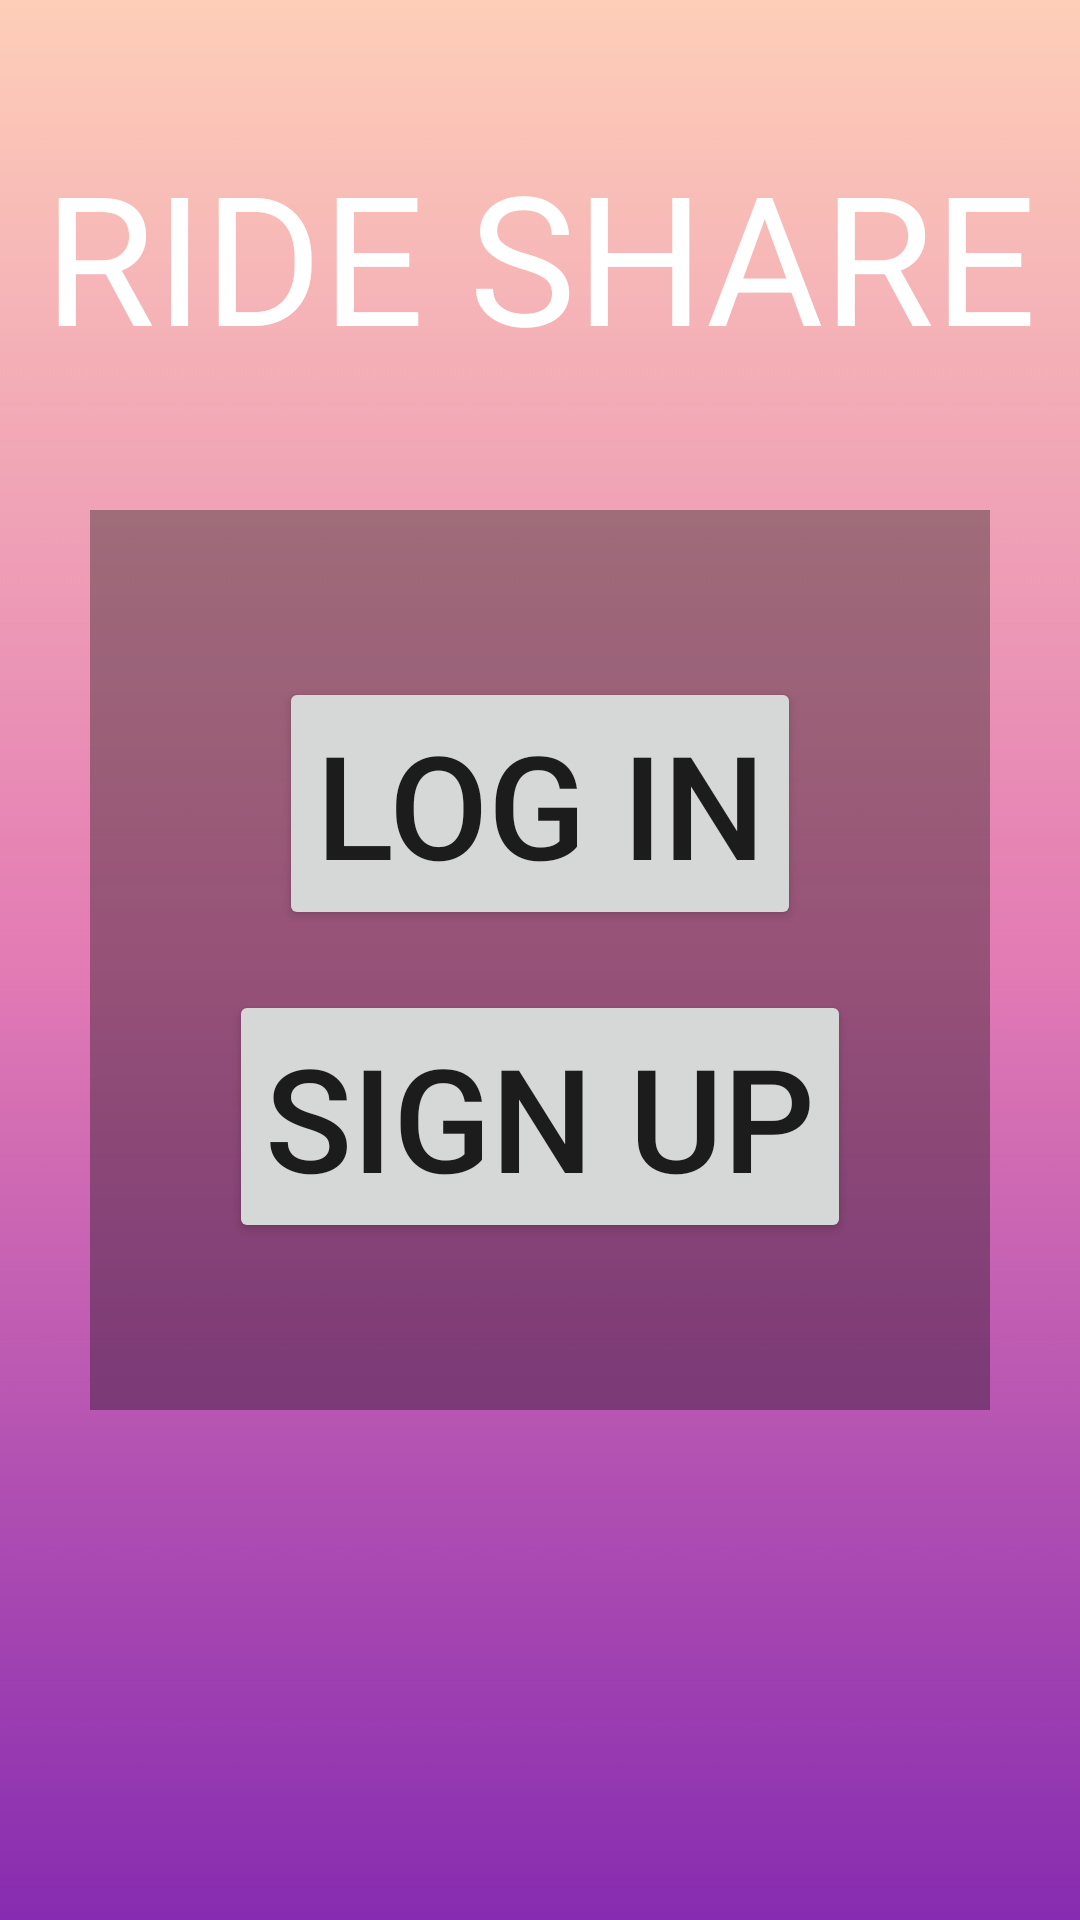

This screen was rendered from an Android layout file. Write that file and the resources it references.
<!-- AndroidManifest.xml: application theme Theme.RideShare -->
<!-- res/layout/activity_start.xml -->
<?xml version="1.0" encoding="utf-8"?>
<androidx.constraintlayout.widget.ConstraintLayout xmlns:android="http://schemas.android.com/apk/res/android"
    xmlns:app="http://schemas.android.com/apk/res-auto"
    xmlns:tools="http://schemas.android.com/tools"
    android:layout_width="match_parent"
    android:layout_height="match_parent"
    tools:context=".StartActivity">

    <ImageView
        android:id="@+id/imageView4"
        android:layout_width="wrap_content"
        android:layout_height="wrap_content"
        android:scaleType="fitXY"
        app:layout_constraintBottom_toBottomOf="parent"
        app:layout_constraintEnd_toEndOf="parent"
        app:layout_constraintStart_toStartOf="parent"
        app:srcCompat="@drawable/gradient" />

    <TextView
        android:id="@+id/textView6"
        android:layout_width="wrap_content"
        android:layout_height="wrap_content"
        android:text="RIDE SHARE"
        android:textColor="#FFFFFF"
        android:textSize="60sp"
        app:layout_constraintBottom_toTopOf="@+id/linearLayout4"
        app:layout_constraintEnd_toEndOf="parent"
        app:layout_constraintStart_toStartOf="parent"
        app:layout_constraintTop_toTopOf="parent" />

    <LinearLayout
        android:id="@+id/linearLayout4"
        android:layout_width="300dp"
        android:layout_height="300dp"
        android:background="#56000000"
        android:gravity="center"
        android:orientation="vertical"
        app:layout_constraintBottom_toBottomOf="@+id/imageView4"
        app:layout_constraintEnd_toEndOf="@+id/imageView4"
        app:layout_constraintStart_toStartOf="parent"
        app:layout_constraintTop_toTopOf="@+id/imageView4">

        <Button
            android:id="@+id/button2"
            android:layout_width="wrap_content"
            android:layout_height="wrap_content"
            android:layout_marginBottom="20dp"
            android:text="LOG IN"
            android:textSize="48sp" />

        <Button
            android:id="@+id/button4"
            android:layout_width="wrap_content"
            android:layout_height="wrap_content"
            android:text="SIGN UP"
            android:textSize="48sp" />
    </LinearLayout>
</androidx.constraintlayout.widget.ConstraintLayout>
<!-- resources referenced by this layout -->
<resources>
  <!-- drawable gradient: jpg bitmap (drawable, 178691 bytes) -->
  <style name="Theme.RideShare" parent="Theme.MaterialComponents.DayNight.NoActionBar">
          
          <item name="colorPrimary">@color/purple_500</item>
          <item name="colorPrimaryVariant">@color/purple_700</item>
          <item name="colorOnPrimary">@color/white</item>
          
          <item name="colorSecondary">@color/teal_200</item>
          <item name="colorSecondaryVariant">@color/teal_700</item>
          <item name="colorOnSecondary">@color/black</item>
          
          <item name="android:statusBarColor">?attr/colorPrimaryVariant</item>
          
      </style>
  <color name="purple_500">#EEB7CC</color>
  <color name="purple_700">#FF3700B3</color>
  <color name="white">#FFFFFFFF</color>
  <color name="teal_200">#FF03DAC5</color>
  <color name="teal_700">#FF018786</color>
  <color name="black">#FF000000</color>
</resources>
